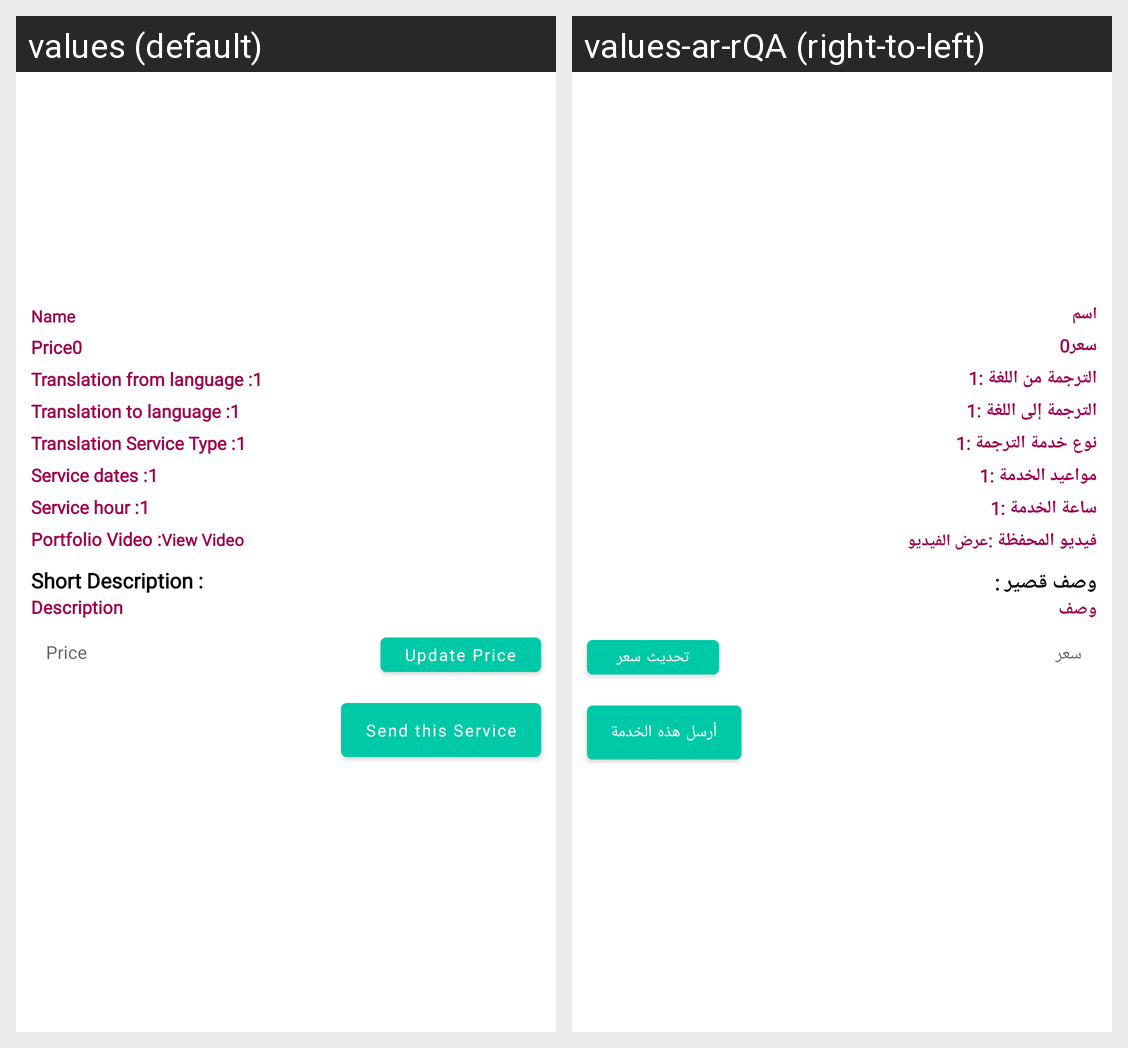

The Android screen above is rendered under two locales of the same app. Produce the string resources it draws, with the default and per-locale values.
Android screen res/layout/single_row_related_service.xml rendered under 2 locales, left to right: values (default), values-ar-rQA (right-to-left). Device: Nexus 5 (rendered at 1080×1920; each locale shown at half size, 540×960, under a caption strip naming it); theme Theme.VendorServices.
Strings drawn on this screen, with the default value and each locale's value (text and hints the layout hard-codes, and strings that could not be matched under every locale, appear in the picture but are not listed):

name
  values: Name
  values-ar-rQA: اسم

price
  values: Price
  values-ar-rQA: سعر

_0
  values: 0
  values-ar-rQA: 0

translation_from_language
  values: Translation from language :
  values-ar-rQA: الترجمة من اللغة :

translation_to_language
  values: Translation to language :
  values-ar-rQA: الترجمة إلى اللغة :

translation_service_type
  values: Translation Service Type :
  values-ar-rQA: نوع خدمة الترجمة :

service_dates
  values: Service dates :
  values-ar-rQA: مواعيد الخدمة :

service_hour_
  values: Service hour :
  values-ar-rQA: ساعة الخدمة :

portfolio_video_
  values: Portfolio Video :
  values-ar-rQA: فيديو المحفظة :

view_video
  values: View Video
  values-ar-rQA: عرض الفيديو

short_description
  values: Short Description :
  values-ar-rQA: وصف قصير :

description
  values: Description
  values-ar-rQA: وصف

update_price
  values: Update Price
  values-ar-rQA: تحديث سعر

send_this_service
  values: Send this Service
  values-ar-rQA: أرسل هذه الخدمة
